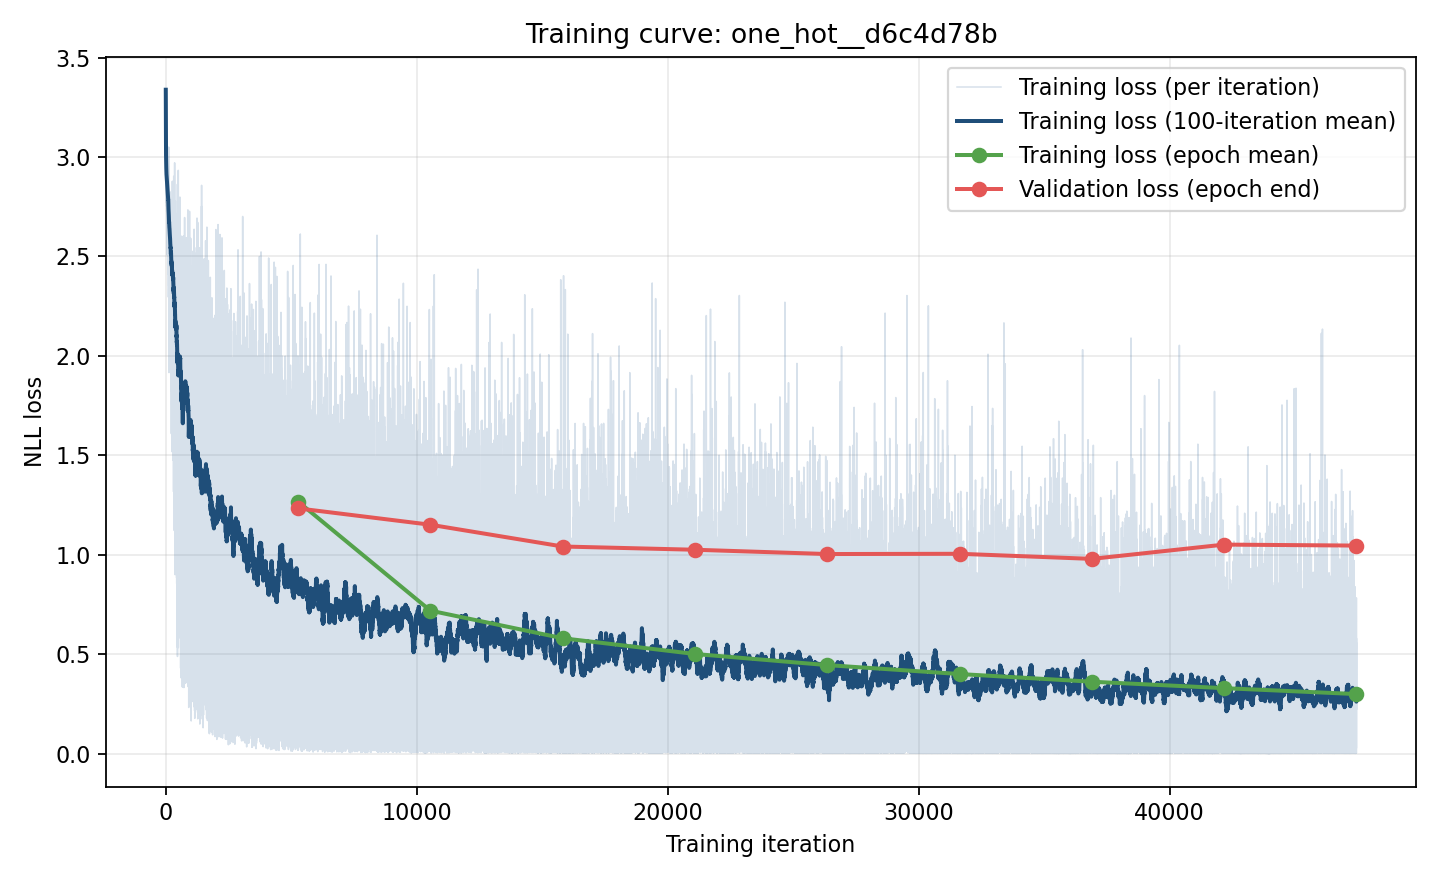

Source data for this figure (header and first rows):
iteration, epoch, phase, loss, record_id, chain_type
1, 0, train, 3.338, pdb_00007vyt_B_C, light
2, 0, train, 3.221, pdb_00008gag_S1_S2, heavy
3, 0, train, 3.073, pdb_00008jxx_E1_E2, light
4, 0, train, 3.007, pdb_00008cii_A_B, heavy
5, 0, train, 2.947, pdb_00007zmk_E_F, light
6, 0, train, 2.949, pdb_00008iec_N1_N2, light
7, 0, train, 2.97, pdb_00008rmy_B_C, heavy
8, 0, train, 2.858, pdb_00009jid_S1_S2, heavy
9, 0, train, 2.841, pdb_00002qr0_X_W, light
10, 0, train, 2.969, pdb_00009f91_A_B, heavy
11, 0, train, 2.945, pdb_00001r3k_B_A, heavy
12, 0, train, 2.87, pdb_00008g59_S1_S2, light
13, 0, train, 2.843, pdb_00008i9l_H1_H2, heavy
14, 0, train, 2.901, pdb_00002dqg_H_L, light
15, 0, train, 2.876, pdb_00004g3y_H_L, light
16, 0, train, 2.809, pdb_00008xqn_S1_S2, heavy
17, 0, train, 2.959, pdb_00009nz3_D_C, heavy
18, 0, train, 2.86, pdb_00008yn9_E1_E2, light
19, 0, train, 2.862, pdb_00002x7l_J_K, heavy
20, 0, train, 2.924, pdb_00006x3x_J_I, heavy
21, 0, train, 2.825, pdb_00003a6b_H_L, light
22, 0, train, 2.772, pdb_00007uvs_A_B, heavy
23, 0, train, 2.907, pdb_00006k5i_E_F, heavy
24, 0, train, 2.847, pdb_00003v4p_M_N, light
25, 0, train, 2.827, pdb_00009lbs_H_L, heavy
26, 0, train, 2.871, pdb_00008cz5_H_L, light
27, 0, train, 2.812, pdb_00007xeg_C_D, light
28, 0, train, 2.841, pdb_00003eo1_K_J, heavy
29, 0, train, 2.775, pdb_00004nik_B1_B2, light
30, 0, train, 2.853, pdb_00007ej0_H1_H2, light
31, 0, train, 2.835, pdb_00008jkf_M_N, heavy
32, 0, train, 2.752, pdb_00007x66_H_L, light
33, 0, train, 2.82, pdb_00007vih_E1_E2, heavy
34, 0, train, 2.881, pdb_00004tnw_Y_g, heavy
35, 0, train, 2.881, pdb_00007m7w_A_B, heavy
36, 0, train, 2.841, pdb_00008zpt_E1_E2, light
37, 0, train, 2.77, pdb_00007kfw_F_G, heavy
38, 0, train, 2.724, pdb_00009cpv_C_D, light
39, 0, train, 2.885, pdb_00009mqa_H_L, heavy
40, 0, train, 2.83, pdb_00009e21_H_L, heavy
41, 0, train, 2.97, pdb_00009vca_H_L, heavy
42, 0, train, 2.724, pdb_00008jlq_S1_S2, heavy
43, 0, train, 2.877, pdb_00004ffw_H_L, light
44, 0, train, 2.806, pdb_00007vif_E1_E2, light
45, 0, train, 2.801, pdb_00006flc_H_L, heavy
46, 0, train, 2.786, pdb_00007uvq_C_B, light
47, 0, train, 2.794, pdb_00008y0y_D1_D4, light
48, 0, train, 2.745, pdb_00009f90_A_B, light
49, 0, train, 2.759, pdb_00006vmk_H_G, light
50, 0, train, 2.73, pdb_00008xxv_E1_E2, heavy
51, 0, train, 2.791, pdb_00008cwv_H_L, heavy
52, 0, train, 2.782, pdb_00007mzn_H_L, heavy
53, 0, train, 2.745, pdb_00007y66_S1_S2, light
54, 0, train, 2.87, pdb_00001otu_C_D, light
55, 0, train, 2.783, pdb_00002r29_H_L, light
56, 0, train, 2.771, pdb_00006xpz_B_C, light
57, 0, train, 2.693, pdb_00007kfv_H_L, heavy
58, 0, train, 2.715, pdb_00008yn6_E1_E2, light
59, 0, train, 2.675, pdb_00009k3f_S1_S2, heavy
60, 0, train, 2.728, pdb_00009p1m_F_E, heavy
... 47,406 more rows
